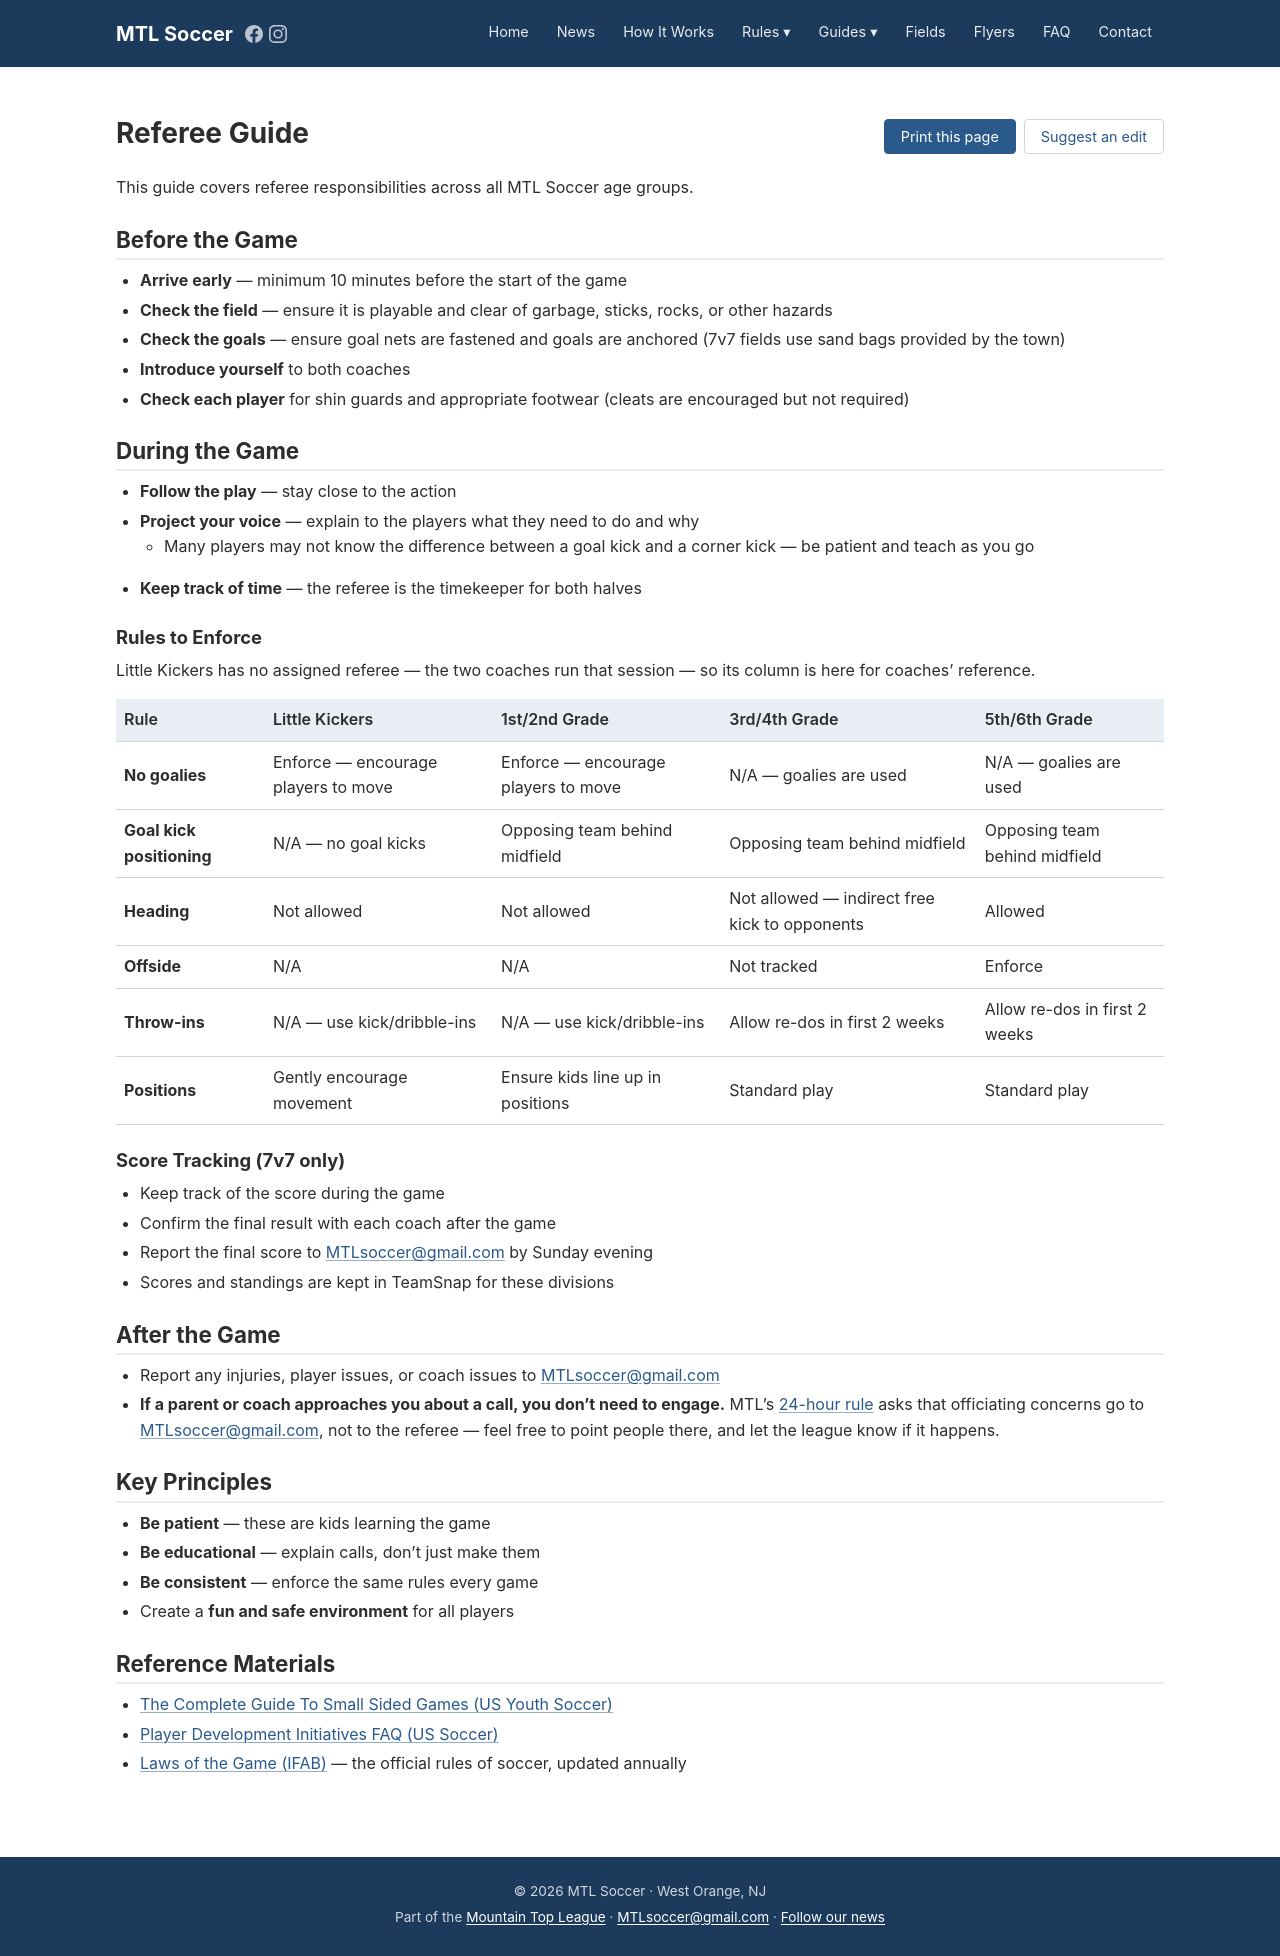

repository: SiliconSaga/mtl-soccer · page: pr-preview/pr-13/soccer/referee-guide/index.html · generator: jekyll

---
layout: page
title: "Referee Guide"
permalink: /soccer/referee-guide/
printable: true
---

This guide covers referee responsibilities across all MTL Soccer age groups.

## Before the Game

- **Arrive early** — minimum 10 minutes before the start of the game
- **Check the field** — ensure it is playable and clear of garbage, sticks,
  rocks, or other hazards
- **Check the goals** — ensure goal nets are fastened and goals are anchored
  (7v7 fields use sand bags provided by the town)
- **Introduce yourself** to both coaches
- **Check each player** for shin guards and appropriate footwear (cleats are
  encouraged but not required)

## During the Game

- **Follow the play** — stay close to the action
- **Project your voice** — explain to the players what they need to do and why
  - Many players may not know the difference between a goal kick and a
    corner kick — be patient and teach as you go
- **Keep track of time** — the referee is the timekeeper for both halves

### Rules to Enforce

Little Kickers has no assigned referee — the two coaches run that session — so its column is here for coaches' reference.

| Rule | Little Kickers | 1st/2nd Grade | 3rd/4th Grade | 5th/6th Grade |
|---|---|---|---|---|
| **No goalies** | Enforce — encourage players to move | Enforce — encourage players to move | N/A — goalies are used | N/A — goalies are used |
| **Goal kick positioning** | N/A — no goal kicks | Opposing team behind midfield | Opposing team behind midfield | Opposing team behind midfield |
| **Heading** | Not allowed | Not allowed | Not allowed — indirect free kick to opponents | Allowed |
| **Offside** | N/A | N/A | Not tracked | Enforce |
| **Throw-ins** | N/A — use kick/dribble-ins | N/A — use kick/dribble-ins | Allow re-dos in first 2 weeks | Allow re-dos in first 2 weeks |
| **Positions** | Gently encourage movement | Ensure kids line up in positions | Standard play | Standard play |

### Score Tracking (7v7 only)

- Keep track of the score during the game
- Confirm the final result with each coach after the game
- Report the final score to
  [MTLsoccer@gmail.com](mailto:MTLsoccer@gmail.com) by Sunday evening
- Scores and standings are kept in TeamSnap for these divisions

## After the Game

- Report any injuries, player issues, or coach issues to
  [MTLsoccer@gmail.com](mailto:MTLsoccer@gmail.com)
- **If a parent or coach approaches you about a call, you don't need to engage.** MTL's [24-hour rule](https://volunteering.mountaintopleague.com/sportsmanship/) asks that officiating concerns go to [MTLsoccer@gmail.com](mailto:MTLsoccer@gmail.com), not to the referee — feel free to point people there, and let the league know if it happens.

## Key Principles

- **Be patient** — these are kids learning the game
- **Be educational** — explain calls, don't just make them
- **Be consistent** — enforce the same rules every game
- Create a **fun and safe environment** for all players

## Reference Materials

- [The Complete Guide To Small Sided Games (US Youth Soccer)](https://www.usyouthsoccer.org/wp-content/uploads/sites/160/2023/09/The-Complete-Guide-To-Small-Sided-Games.pdf)
- [Player Development Initiatives FAQ (US Soccer)](https://cdn.ussoccer.com/-/media/project/ussf/migrated/files/coaches/player-dev-initiatives/pdi-2017aug-faq.ashx)
- [Laws of the Game (IFAB)](https://www.theifab.com/laws-of-the-game/) — the official rules of soccer, updated annually
